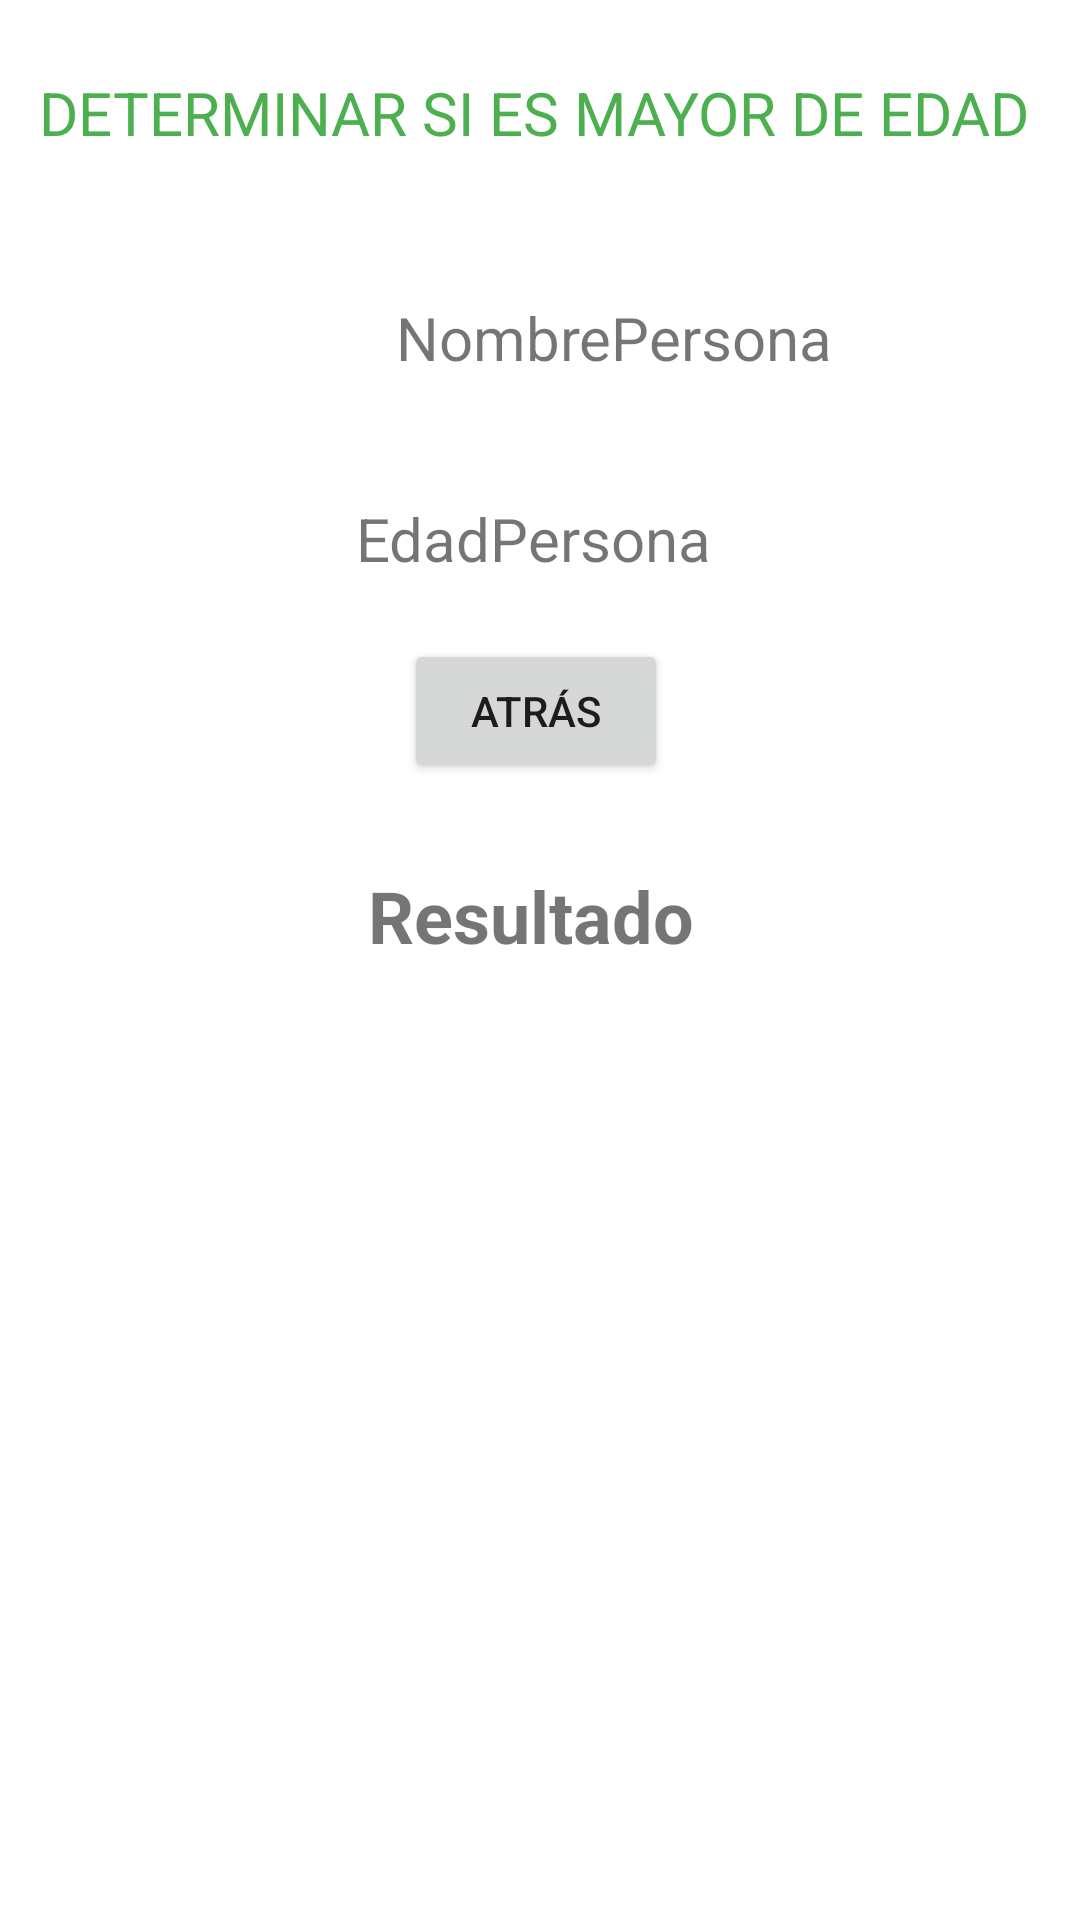

The Android layout XML behind this screen, and the referenced resources:
<!-- AndroidManifest.xml: application theme Theme.ManejoDeActividades_dos -->
<!-- res/layout/activity_edad_usuario.xml -->
<?xml version="1.0" encoding="utf-8"?>
<androidx.constraintlayout.widget.ConstraintLayout xmlns:android="http://schemas.android.com/apk/res/android"
    xmlns:app="http://schemas.android.com/apk/res-auto"
    xmlns:tools="http://schemas.android.com/tools"
    android:layout_width="match_parent"
    android:layout_height="match_parent">

    <TextView
        android:id="@+id/textViewDeterminarEdad"
        android:layout_width="wrap_content"
        android:layout_height="wrap_content"
        android:layout_marginStart="4dp"
        android:layout_marginTop="24dp"
        android:layout_marginEnd="9dp"
        android:text="DETERMINAR SI ES MAYOR DE EDAD"
        android:textColor="#4CAF50"
        android:textSize="20sp"
        app:layout_constraintEnd_toEndOf="parent"
        app:layout_constraintHorizontal_bias="0.531"
        app:layout_constraintStart_toStartOf="parent"
        app:layout_constraintTop_toTopOf="parent" />

    <Button
        android:id="@+id/btnAtrasUsuario"
        android:layout_width="wrap_content"
        android:layout_height="wrap_content"
        android:layout_marginStart="160dp"
        android:layout_marginTop="20dp"
        android:layout_marginEnd="163dp"
        android:text="Atrás"
        app:layout_constraintEnd_toEndOf="parent"
        app:layout_constraintStart_toStartOf="parent"
        app:layout_constraintTop_toBottomOf="@+id/textViewEdadIntr" />

    <TextView
        android:id="@+id/textViewNombreIntr"
        android:layout_width="wrap_content"
        android:layout_height="wrap_content"
        android:layout_marginStart="132dp"
        android:layout_marginTop="48dp"
        android:layout_marginEnd="133dp"
        android:text="NombrePersona"
        android:textSize="20sp"
        app:layout_constraintEnd_toEndOf="parent"
        app:layout_constraintHorizontal_bias="0.0"
        app:layout_constraintStart_toStartOf="parent"
        app:layout_constraintTop_toBottomOf="@+id/textViewDeterminarEdad" />

    <TextView
        android:id="@+id/textViewEdadIntr"
        android:layout_width="wrap_content"
        android:layout_height="wrap_content"
        android:layout_marginStart="144dp"
        android:layout_marginTop="40dp"
        android:layout_marginEnd="148dp"
        android:text="EdadPersona"
        android:textSize="20sp"
        app:layout_constraintEnd_toEndOf="parent"
        app:layout_constraintStart_toStartOf="parent"
        app:layout_constraintTop_toBottomOf="@+id/textViewNombreIntr" />

    <TextView
        android:id="@+id/textViewResultado"
        android:layout_width="wrap_content"
        android:layout_height="wrap_content"
        android:layout_marginStart="148dp"
        android:layout_marginTop="28dp"
        android:layout_marginEnd="154dp"
        android:text="Resultado"
        android:textSize="24sp"
        android:textStyle="bold"
        app:layout_constraintEnd_toEndOf="parent"
        app:layout_constraintStart_toStartOf="parent"
        app:layout_constraintTop_toBottomOf="@+id/btnAtrasUsuario" />

    <ImageView
        android:id="@+id/imageViewResultado"
        android:layout_width="238dp"
        android:layout_height="237dp"
        android:layout_marginStart="84dp"
        android:layout_marginTop="28dp"
        android:layout_marginEnd="89dp"
        app:layout_constraintEnd_toEndOf="parent"
        app:layout_constraintHorizontal_bias="1.0"
        app:layout_constraintStart_toStartOf="parent"
        app:layout_constraintTop_toBottomOf="@+id/textViewResultado"
        app:srcCompat="@drawable/ic_launcher_foreground" />
</androidx.constraintlayout.widget.ConstraintLayout>
<!-- resources referenced by this layout -->
<resources>
  <style name="Theme.ManejoDeActividades_dos" parent="Theme.MaterialComponents.DayNight.DarkActionBar">
          
          <item name="colorPrimary">@color/purple_500</item>
          <item name="colorPrimaryVariant">@color/purple_700</item>
          <item name="colorOnPrimary">@color/white</item>
          
          <item name="colorSecondary">@color/teal_200</item>
          <item name="colorSecondaryVariant">@color/teal_700</item>
          <item name="colorOnSecondary">@color/black</item>
          
          <item name="android:statusBarColor" tools:targetApi="l">?attr/colorPrimaryVariant</item>
          
      </style>
  <!-- not gathered from this repository: default colours our renderer supplied (Android Studio template values) -->
  <color name="purple_500">#FF6200EE</color>
  <color name="purple_700">#FF3700B3</color>
  <color name="teal_200">#FF03DAC5</color>
  <color name="teal_700">#FF018786</color>
  <color name="black">#FF000000</color>
  <color name="white">#FFFFFFFF</color>
</resources>
